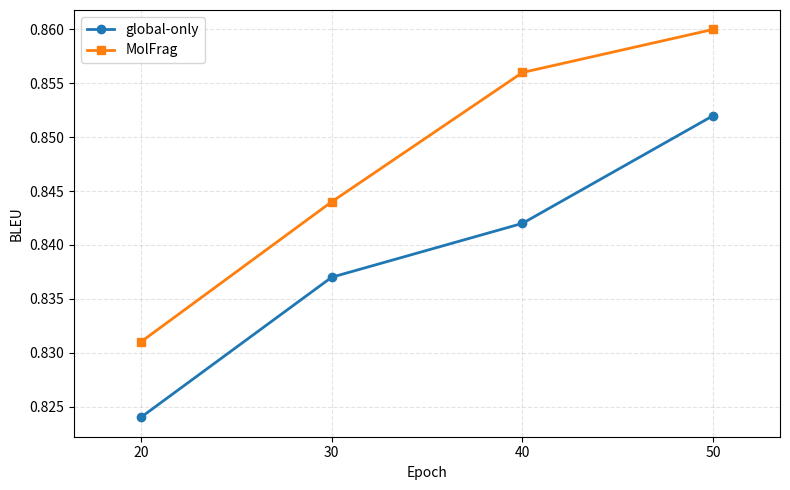
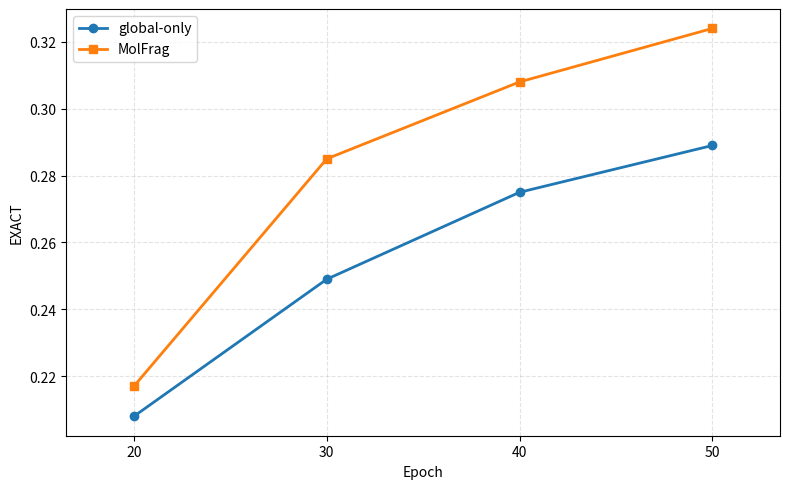
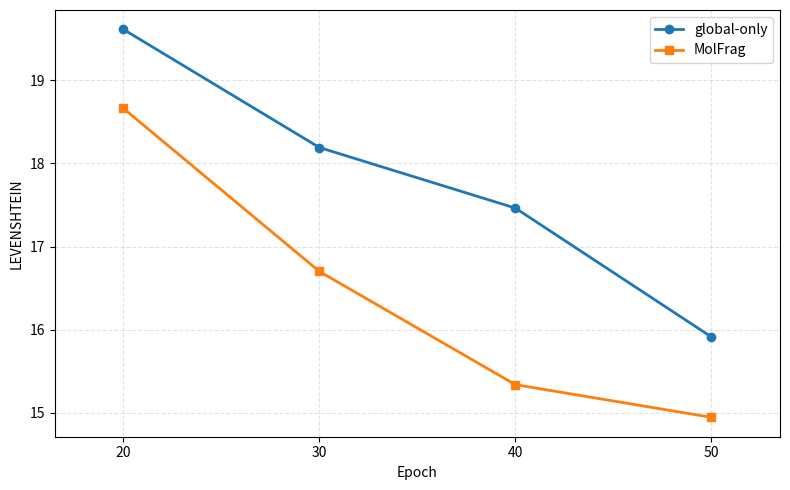
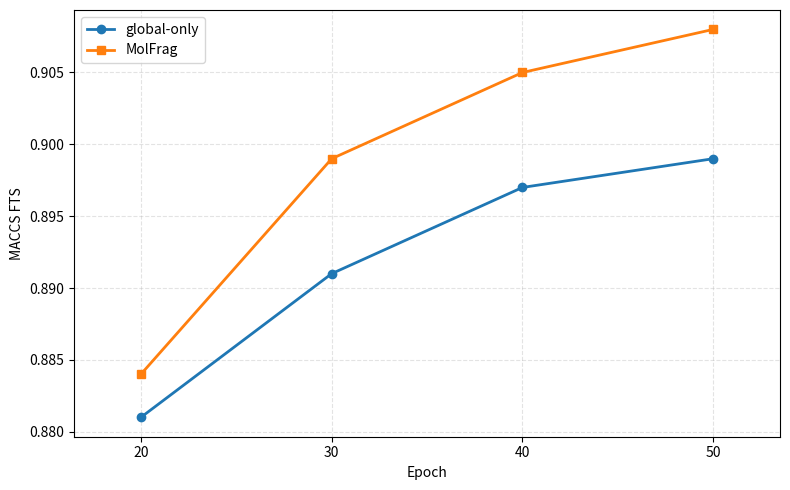
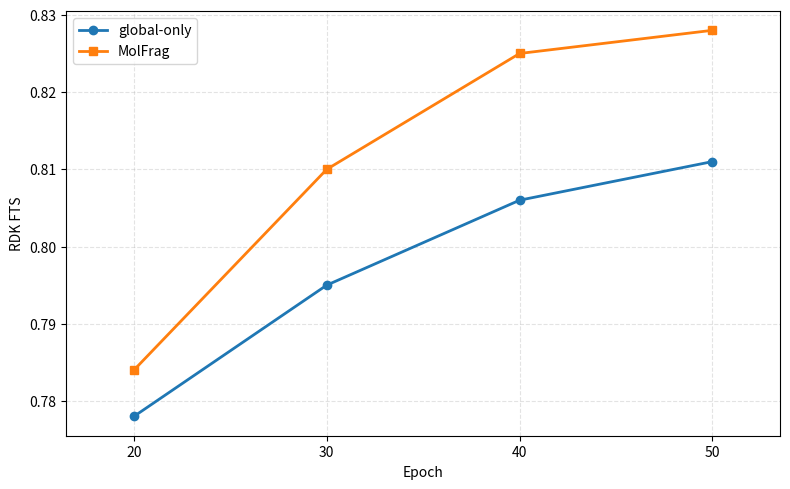
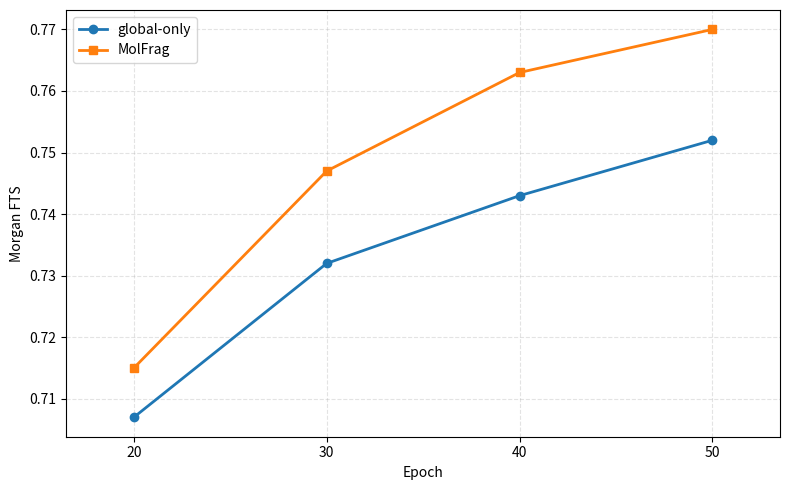

These figures' Python source, in order:
#!/usr/bin/env python3
import argparse
import json
from pathlib import Path
from typing import Dict, List, Tuple

import matplotlib.pyplot as plt


NumberList = List[float]
MetricData = Dict[str, Dict[str, NumberList]]


# =====================
# 直接在这里改数据即可
# =====================
EPOCHS: List[int] = [20, 30, 40, 50]

METRICS: MetricData = {
    "BLEU": {
        "global-only": [0.824, 0.837, 0.842, 0.852],
        "MolFrag": [0.831, 0.844, 0.856, 0.860],
    },
    "EXACT": {
        "global-only": [0.208, 0.249, 0.275, 0.289],
        "MolFrag": [0.217, 0.285, 0.308, 0.324],
    },
    "LEVENSHTEIN": {
        "global-only": [19.612, 18.191, 17.462, 15.912],
        "MolFrag": [18.662, 16.7, 15.338, 14.945],
    },
    "MACCS FTS": {
        "global-only": [0.881, 0.891, 0.897, 0.899],
        "MolFrag": [0.884, 0.899, 0.905, 0.908],
    },
    "RDK FTS": {
        "global-only": [0.778, 0.795, 0.806, 0.811],
        "MolFrag": [0.784, 0.810, 0.825, 0.828],
    },
    "Morgan FTS": {
        "global-only": [0.707, 0.732, 0.743, 0.752],
        "MolFrag": [0.715, 0.747, 0.763, 0.770],
    },
}


def parse_args() -> argparse.Namespace:
    parser = argparse.ArgumentParser(
        description="画出某个指标在不同 epoch 下的折线图（每张图两个方法，默认使用代码内置数据）。"
    )
    parser.add_argument(
        "--input",
        type=Path,
        default=None,
        help="可选：JSON 文件路径。不传则使用代码内置的 EPOCHS/METRICS。",
    )
    parser.add_argument(
        "--output-dir",
        type=Path,
        default=Path("plots"),
        help="输出图片目录，默认 plots。",
    )
    parser.add_argument(
        "--format",
        type=str,
        default="png",
        choices=["png", "jpg", "jpeg", "pdf", "svg"],
        help="图片格式，默认 png。",
    )
    parser.add_argument(
        "--dpi",
        type=int,
        default=200,
        help="图片 DPI，默认 200。",
    )
    return parser.parse_args()


def load_json(path: Path) -> dict:
    if not path.exists():
        raise FileNotFoundError(f"输入文件不存在: {path}")

    with path.open("r", encoding="utf-8") as f:
        data = json.load(f)

    if not isinstance(data, dict):
        raise ValueError("JSON 顶层必须是对象。")
    return data


def normalize_data(data: dict) -> Tuple[List[int], MetricData]:
    """
    支持两种 JSON 格式：

    1) 推荐格式：
    {
      "epochs": [1, 2, 3, ...],
      "metrics": {
        "acc": {
          "method_a": [0.1, 0.2, 0.3],
          "method_b": [0.15, 0.25, 0.35]
        },
        "f1": {...}
      }
    }

    2) 简化格式（自动推断 epoch）：
    {
      "acc": {
        "method_a": [0.1, 0.2, 0.3],
        "method_b": [0.15, 0.25, 0.35]
      },
      "f1": {...}
    }
    """
    if "metrics" in data:
        metrics = data["metrics"]
        raw_epochs = data.get("epochs")
    else:
        metrics = data
        raw_epochs = None

    if not isinstance(metrics, dict) or not metrics:
        raise ValueError("未找到有效的 metrics 数据。")

    first_metric = next(iter(metrics.values()))
    if not isinstance(first_metric, dict):
        raise ValueError("每个指标下应为方法到数值列表的映射。")

    if len(first_metric) != 2:
        raise ValueError("每张图必须且只能有两个方法。")

    first_method_values = next(iter(first_metric.values()))
    if not isinstance(first_method_values, list) or not first_method_values:
        raise ValueError("方法对应的数据必须是非空列表。")

    n_points = len(first_method_values)
    if raw_epochs is None:
        epochs = list(range(1, n_points + 1))
    else:
        if not isinstance(raw_epochs, list):
            raise ValueError("epochs 必须是列表。")
        if len(raw_epochs) != n_points:
            raise ValueError("epochs 长度必须与指标曲线长度一致。")
        epochs = raw_epochs

    normalized: MetricData = {}
    for metric_name, method_dict in metrics.items():
        if not isinstance(method_dict, dict):
            raise ValueError(f"指标 {metric_name} 的值应为对象。")
        if len(method_dict) != 2:
            raise ValueError(f"指标 {metric_name} 下方法数量不是 2。")

        normalized[metric_name] = {}
        for method_name, values in method_dict.items():
            if not isinstance(values, list):
                raise ValueError(f"{metric_name}/{method_name} 必须是列表。")
            if len(values) != len(epochs):
                raise ValueError(
                    f"{metric_name}/{method_name} 长度({len(values)})与 epoch 数({len(epochs)})不一致。"
                )
            normalized[metric_name][method_name] = values

    return epochs, normalized


def normalize_inline_data(epochs: List[int], metrics: MetricData) -> Tuple[List[int], MetricData]:
    if not isinstance(epochs, list) or not epochs:
        raise ValueError("EPOCHS 必须是非空列表。")

    if not isinstance(metrics, dict) or not metrics:
        raise ValueError("METRICS 必须是非空字典。")

    normalized: MetricData = {}
    for metric_name, method_dict in metrics.items():
        if not isinstance(method_dict, dict):
            raise ValueError(f"指标 {metric_name} 的值应为对象。")
        if len(method_dict) != 2:
            raise ValueError(f"指标 {metric_name} 下方法数量不是 2。")

        normalized[metric_name] = {}
        for method_name, values in method_dict.items():
            if not isinstance(values, list):
                raise ValueError(f"{metric_name}/{method_name} 必须是列表。")
            if len(values) != len(epochs):
                raise ValueError(
                    f"{metric_name}/{method_name} 长度({len(values)})与 epoch 数({len(epochs)})不一致。"
                )
            normalized[metric_name][method_name] = values

    return epochs, normalized


def plot_metric(
    epochs: List[int],
    metric_name: str,
    method_values: Dict[str, NumberList],
    output_path: Path,
    dpi: int,
) -> None:
    method_names = list(method_values.keys())
    y1 = method_values[method_names[0]]
    y2 = method_values[method_names[1]]

    plt.figure(figsize=(8, 5))
    plt.plot(epochs, y1, marker="o", linewidth=2, label=method_names[0])
    plt.plot(epochs, y2, marker="s", linewidth=2, label=method_names[1])
    plt.xticks(epochs, [str(epoch) for epoch in epochs])
    if len(epochs) > 1:
        avg_step = (max(epochs) - min(epochs)) / (len(epochs) - 1)
        x_padding = avg_step * 0.35
    else:
        x_padding = 1.0
    plt.xlim(min(epochs) - x_padding, max(epochs) + x_padding)

    plt.xlabel("Epoch")
    plt.ylabel(metric_name)
    # plt.title(f"{metric_name} vs Epoch")
    plt.grid(True, linestyle="--", alpha=0.35)
    plt.legend()
    plt.tight_layout()
    plt.savefig(output_path, dpi=dpi)
    plt.close()


def main() -> None:
    args = parse_args()
    if args.input is not None:
        data = load_json(args.input)
        epochs, metrics = normalize_data(data)
    else:
        epochs, metrics = normalize_inline_data(EPOCHS, METRICS)

    args.output_dir.mkdir(parents=True, exist_ok=True)

    for metric_name, method_dict in metrics.items():
        safe_metric_name = metric_name.replace("/", "_").replace(" ", "_")
        out_file = args.output_dir / f"{safe_metric_name}.{args.format}"
        plot_metric(epochs, metric_name, method_dict, out_file, args.dpi)
        print(f"已保存: {out_file}")


if __name__ == "__main__":
    main()
